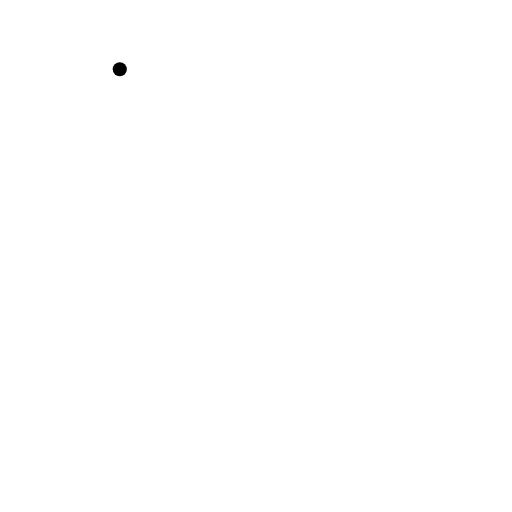
t = 0.00 s
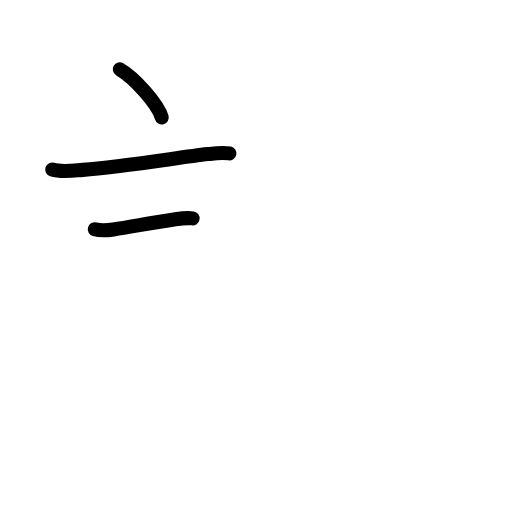
t = 2.40 s
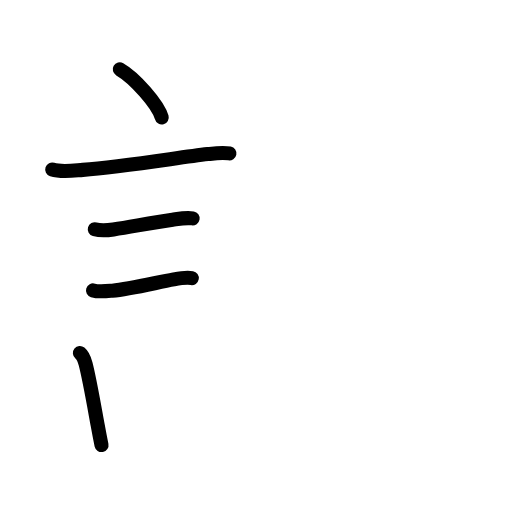
t = 4.80 s
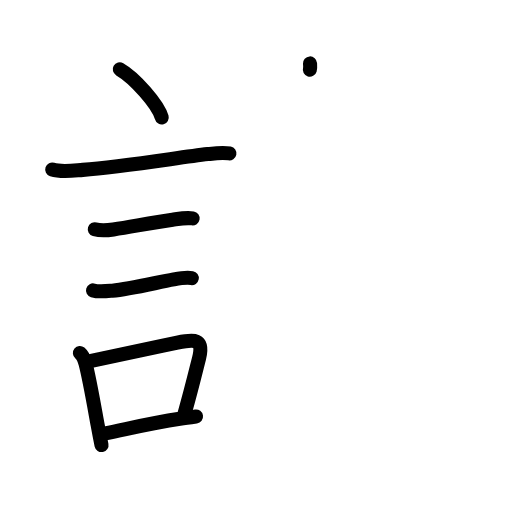
t = 7.20 s
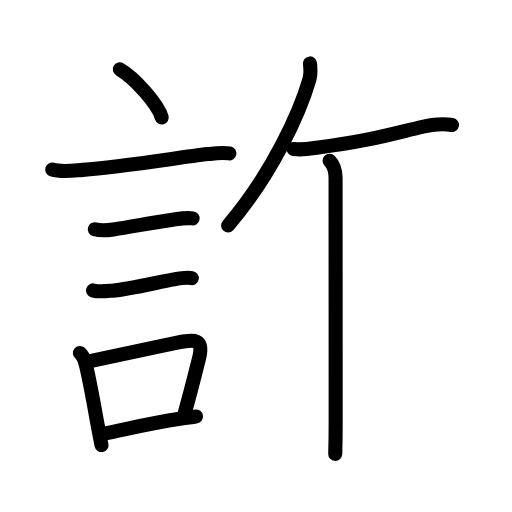
t = 9.60 s
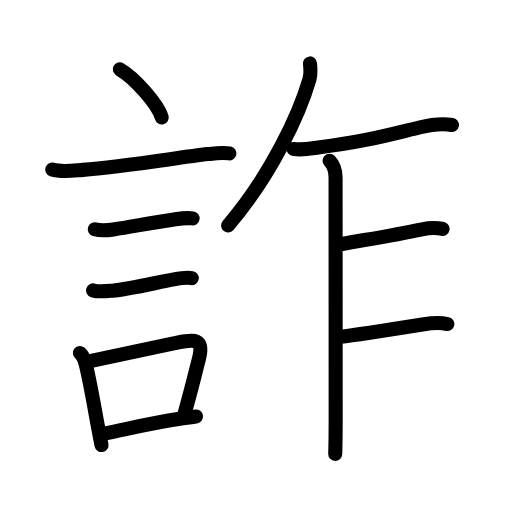
t = 12.00 s

The animated SVG that drew these frames (rendered in a browser with its animation timeline set to each time). Animation: 41 SMIL elements (animate=41); one cycle of 12.00 s.

<?xml version="1.0" encoding="UTF-8"?>
<!--
AniKanjiVG is licensed by CC-BY-SA Paul C. Sommerhoff (https://bitbucket.org/sommerhoff/anikanjivg).
AniKanjiVG uses KanjiVG which is licensed by CC-BY-SA Ulrich Apel (http://kanjivg.tagaini.net).
See also http://creativecommons.org/licenses/by-sa/3.0/
-->
<svg xmlns:kvg='http://kanjivg.tagaini.net' xmlns='http://www.w3.org/2000/svg' width='109' height='109' viewBox='0 0 109 109' style='fill:none;stroke:#000000;stroke-width:3;stroke-linecap:round;stroke-linejoin:round;' id="kvg:kanji_08a50"><g id="kvg:08a50" kvg:element="詐"><g id="kvg:08a50-g1" kvg:element="言" kvg:position="left" kvg:radical="general"><path id="kvg:08a50-s1" kvg:type="㇔" d="M25.5,14.75c3.15,1.81,8.14,7.44,8.93,10.25"><animate attributeName="d" begin="0.0s" dur="1.0s" from="M25.5,14.75C25.5,14.75,25.5,14.75,25.5,14.75" to="M25.5,14.75c3.15,1.81,8.14,7.44,8.93,10.25" />
</path>
<path id="kvg:08a50-s2" kvg:type="㇐" d="M11.12,36.08c1.93,0.63,4.52,0.23,6.5,0.08c8.25-0.64,19.81-2.52,26.63-3.35c1.47-0.18,3.12-0.43,4.59-0.14"><animate attributeName="d" begin="1.0s" dur="0.3333333333333333s" from="M11.12,36.08C11.12,36.08,11.12,36.08,11.12,36.08" to="M11.12,36.08c1.93,0.63,4.52,0.23,6.5,0.08" />
<animate attributeName="d" begin="1.3333333333333333s" dur="0.3333333333333333s" from="M11.12,36.08c1.93,0.63,4.52,0.23,6.5,0.08c0,0,0,0,0,0,0" to="M11.12,36.08c1.93,0.63,4.52,0.23,6.5,0.08c8.25-0.64,19.81-2.52,26.63-3.35" />
<animate attributeName="d" begin="1.6666666666666665s" dur="0.3333333333333333s" from="M11.12,36.08c1.93,0.63,4.52,0.23,6.5,0.08c8.25-0.64,19.81-2.52,26.63-3.35c0,0,0,0,0,0,0" to="M11.12,36.08c1.93,0.63,4.52,0.23,6.5,0.08c8.25-0.64,19.81-2.52,26.63-3.35c1.47-0.18,3.12-0.43,4.59-0.14" />
<animate attributeName="d" begin="0s" dur="1.0s" from="M-100,-100" to="M-100,-100" />
</path>
<path id="kvg:08a50-s3" kvg:type="㇐" d="M20.18,48.81c1.18,0.34,2.76,0.23,3.96,0.04c4.53-0.73,8.6-1.5,12.61-2.08c1.34-0.19,2.92-0.5,4.26-0.27"><animate attributeName="d" begin="2.0s" dur="0.3333333333333333s" from="M20.18,48.81C20.18,48.81,20.18,48.81,20.18,48.81" to="M20.18,48.81c1.18,0.34,2.76,0.23,3.96,0.04" />
<animate attributeName="d" begin="2.3333333333333335s" dur="0.3333333333333333s" from="M20.18,48.81c1.18,0.34,2.76,0.23,3.96,0.04c0,0,0,0,0,0,0" to="M20.18,48.81c1.18,0.34,2.76,0.23,3.96,0.04c4.53-0.73,8.6-1.5,12.61-2.08" />
<animate attributeName="d" begin="2.6666666666666665s" dur="0.3333333333333333s" from="M20.18,48.81c1.18,0.34,2.76,0.23,3.96,0.04c4.53-0.73,8.6-1.5,12.61-2.08c0,0,0,0,0,0,0" to="M20.18,48.81c1.18,0.34,2.76,0.23,3.96,0.04c4.53-0.73,8.6-1.5,12.61-2.08c1.34-0.19,2.92-0.5,4.26-0.27" />
<animate attributeName="d" begin="0s" dur="2.0s" from="M-100,-100" to="M-100,-100" />
</path>
<path id="kvg:08a50-s4" kvg:type="㇐" d="M19.8,61.83c1.19,0.36,2.87,0.16,4.1,0.05c3.79-0.33,9.4-1.74,13.1-2.41c1.19-0.21,2.64-0.47,3.83-0.26"><animate attributeName="d" begin="3.0s" dur="0.3333333333333333s" from="M19.8,61.83C19.8,61.83,19.8,61.83,19.8,61.83" to="M19.8,61.83c1.19,0.36,2.87,0.16,4.1,0.05" />
<animate attributeName="d" begin="3.3333333333333335s" dur="0.3333333333333333s" from="M19.8,61.83c1.19,0.36,2.87,0.16,4.1,0.05c0,0,0,0,0,0,0" to="M19.8,61.83c1.19,0.36,2.87,0.16,4.1,0.05c3.79-0.33,9.4-1.74,13.1-2.41" />
<animate attributeName="d" begin="3.6666666666666665s" dur="0.3333333333333333s" from="M19.8,61.83c1.19,0.36,2.87,0.16,4.1,0.05c3.79-0.33,9.4-1.74,13.1-2.41c0,0,0,0,0,0,0" to="M19.8,61.83c1.19,0.36,2.87,0.16,4.1,0.05c3.79-0.33,9.4-1.74,13.1-2.41c1.19-0.21,2.64-0.47,3.83-0.26" />
<animate attributeName="d" begin="0s" dur="3.0s" from="M-100,-100" to="M-100,-100" />
</path>
<g id="kvg:08a50-g2" kvg:element="口"><path id="kvg:08a50-s5" kvg:type="㇑" d="M17.01,75.15c0.73,0.6,0.99,1.48,1.22,2.35c0.8,3.07,1.72,8.4,2.56,12.99c0.28,1.54,0.56,3,0.82,4.26"><animate attributeName="d" begin="4.0s" dur="0.3333333333333333s" from="M17.01,75.15C17.01,75.15,17.01,75.15,17.01,75.15" to="M17.01,75.15c0.73,0.6,0.99,1.48,1.22,2.35" />
<animate attributeName="d" begin="4.333333333333333s" dur="0.3333333333333333s" from="M17.01,75.15c0.73,0.6,0.99,1.48,1.22,2.35c0,0,0,0,0,0,0" to="M17.01,75.15c0.73,0.6,0.99,1.48,1.22,2.35c0.8,3.07,1.72,8.4,2.56,12.99" />
<animate attributeName="d" begin="4.666666666666667s" dur="0.3333333333333333s" from="M17.01,75.15c0.73,0.6,0.99,1.48,1.22,2.35c0.8,3.07,1.72,8.4,2.56,12.99c0,0,0,0,0,0,0" to="M17.01,75.15c0.73,0.6,0.99,1.48,1.22,2.35c0.8,3.07,1.72,8.4,2.56,12.99c0.28,1.54,0.56,3,0.82,4.26" />
<animate attributeName="d" begin="0s" dur="4.0s" from="M-100,-100" to="M-100,-100" />
</path>
<path id="kvg:08a50-s6" kvg:type="㇕b" d="M18.94,76.94c8.69-1.89,13.23-2.8,18.82-3.99c3.54-0.75,5.71-0.98,4.62,3.3c-0.8,3.16-1.64,6.7-3.08,11.76"><animate attributeName="d" begin="5.0s" dur="0.3333333333333333s" from="M18.94,76.94C18.94,76.94,18.94,76.94,18.94,76.94" to="M18.94,76.94c8.69-1.89,13.23-2.8,18.82-3.99" />
<animate attributeName="d" begin="5.333333333333333s" dur="0.3333333333333333s" from="M18.94,76.94c8.69-1.89,13.23-2.8,18.82-3.99c0,0,0,0,0,0,0" to="M18.94,76.94c8.69-1.89,13.23-2.8,18.82-3.99c3.54-0.75,5.71-0.98,4.62,3.3" />
<animate attributeName="d" begin="5.666666666666667s" dur="0.3333333333333333s" from="M18.94,76.94c8.69-1.89,13.23-2.8,18.82-3.99c3.54-0.75,5.71-0.98,4.62,3.3c0,0,0,0,0,0,0" to="M18.94,76.94c8.69-1.89,13.23-2.8,18.82-3.99c3.54-0.75,5.71-0.98,4.62,3.3c-0.8,3.16-1.64,6.7-3.08,11.76" />
<animate attributeName="d" begin="0s" dur="5.0s" from="M-100,-100" to="M-100,-100" />
</path>
<path id="kvg:08a50-s7" kvg:type="㇐b" d="M22.42,92.25c6.19-1.27,9.94-2.18,15.85-3.09c1.08-0.17,2.22-0.33,3.46-0.5"><animate attributeName="d" begin="6.0s" dur="0.5s" from="M22.42,92.25C22.42,92.25,22.42,92.25,22.42,92.25" to="M22.42,92.25c6.19-1.27,9.94-2.18,15.85-3.09" />
<animate attributeName="d" begin="6.5s" dur="0.5s" from="M22.42,92.25c6.19-1.27,9.94-2.18,15.85-3.09c0,0,0,0,0,0,0" to="M22.42,92.25c6.19-1.27,9.94-2.18,15.85-3.09c1.08-0.17,2.22-0.33,3.46-0.5" />
<animate attributeName="d" begin="0s" dur="6.0s" from="M-100,-100" to="M-100,-100" />
</path>
</g>
</g>
<g id="kvg:08a50-g3" kvg:element="乍" kvg:position="right" kvg:phon="乍"><g id="kvg:08a50-g4" kvg:element="丿"><path id="kvg:08a50-s8" kvg:type="㇒" d="M66,13.5c0.05,0.83,0.24,2.16-0.1,3.31C63.75,24.25,57.75,37.25,48.56,48"><animate attributeName="d" begin="7.0s" dur="0.5s" from="M66,13.5C66,13.5,66,13.5,66,13.5" to="M66,13.5c0.05,0.83,0.24,2.16-0.1,3.31" />
<animate attributeName="d" begin="7.5s" dur="0.5s" from="M66,13.5c0.05,0.83,0.24,2.16-0.1,3.31c0,0,0,0,0,0,0" to="M66,13.5c0.05,0.83,0.24,2.16-0.1,3.31C63.75,24.25,57.75,37.25,48.56,48" />
<animate attributeName="d" begin="0s" dur="7.0s" from="M-100,-100" to="M-100,-100" />
</path>
</g>
<path id="kvg:08a50-s9" kvg:type="㇐" d="M62.5,31.72c2.12,0.28,3.89-0.14,5.28-0.32c9.85-1.27,14.22-2.52,21.48-4.26c2.25-0.54,5-0.89,6.96-0.52"><animate attributeName="d" begin="8.0s" dur="0.3333333333333333s" from="M62.5,31.72C62.5,31.72,62.5,31.72,62.5,31.72" to="M62.5,31.72c2.12,0.28,3.89-0.14,5.28-0.32" />
<animate attributeName="d" begin="8.333333333333334s" dur="0.3333333333333333s" from="M62.5,31.72c2.12,0.28,3.89-0.14,5.28-0.32c0,0,0,0,0,0,0" to="M62.5,31.72c2.12,0.28,3.89-0.14,5.28-0.32c9.85-1.27,14.22-2.52,21.48-4.26" />
<animate attributeName="d" begin="8.666666666666666s" dur="0.3333333333333333s" from="M62.5,31.72c2.12,0.28,3.89-0.14,5.28-0.32c9.85-1.27,14.22-2.52,21.48-4.26c0,0,0,0,0,0,0" to="M62.5,31.72c2.12,0.28,3.89-0.14,5.28-0.32c9.85-1.27,14.22-2.52,21.48-4.26c2.25-0.54,5-0.89,6.96-0.52" />
<animate attributeName="d" begin="0s" dur="8.0s" from="M-100,-100" to="M-100,-100" />
</path>
<path id="kvg:08a50-s10" kvg:type="㇑" d="M70.16,34.21c0.94,0.94,1.28,2.17,1.28,3.63c0,5.04,0.02,35.54,0.02,51.79c0,3.43-0.06,5.94-0.09,7"><animate attributeName="d" begin="9.0s" dur="0.3333333333333333s" from="M70.16,34.21C70.16,34.21,70.16,34.21,70.16,34.21" to="M70.16,34.21c0.94,0.94,1.28,2.17,1.28,3.63" />
<animate attributeName="d" begin="9.333333333333334s" dur="0.3333333333333333s" from="M70.16,34.21c0.94,0.94,1.28,2.17,1.28,3.63c0,0,0,0,0,0,0" to="M70.16,34.21c0.94,0.94,1.28,2.17,1.28,3.63c0,5.04,0.02,35.54,0.02,51.79" />
<animate attributeName="d" begin="9.666666666666666s" dur="0.3333333333333333s" from="M70.16,34.21c0.94,0.94,1.28,2.17,1.28,3.63c0,5.04,0.02,35.54,0.02,51.79c0,0,0,0,0,0,0" to="M70.16,34.21c0.94,0.94,1.28,2.17,1.28,3.63c0,5.04,0.02,35.54,0.02,51.79c0,3.43-0.06,5.94-0.09,7" />
<animate attributeName="d" begin="0s" dur="9.0s" from="M-100,-100" to="M-100,-100" />
</path>
<path id="kvg:08a50-s11" kvg:type="㇐b" d="M72.82,51.94C78,51,83.62,50.12,89.86,48.81c1.36-0.29,2.89-0.43,4.37-0.07"><animate attributeName="d" begin="10.0s" dur="0.5s" from="M72.82,51.94C72.82,51.94,72.82,51.94,72.82,51.94" to="M72.82,51.94C78,51,83.62,50.12,89.86,48.81" />
<animate attributeName="d" begin="10.5s" dur="0.5s" from="M72.82,51.94C78,51,83.62,50.12,89.86,48.81c0,0,0,0,0,0,0" to="M72.82,51.94C78,51,83.62,50.12,89.86,48.81c1.36-0.29,2.89-0.43,4.37-0.07" />
<animate attributeName="d" begin="0s" dur="10.0s" from="M-100,-100" to="M-100,-100" />
</path>
<path id="kvg:08a50-s12" kvg:type="㇐b" d="M72.49,71.69c3.49-0.41,9.26-1.32,17.78-2.67c1.61-0.26,3.35-0.41,4.97-0.04"><animate attributeName="d" begin="11.0s" dur="0.5s" from="M72.49,71.69C72.49,71.69,72.49,71.69,72.49,71.69" to="M72.49,71.69c3.49-0.41,9.26-1.32,17.78-2.67" />
<animate attributeName="d" begin="11.5s" dur="0.5s" from="M72.49,71.69c3.49-0.41,9.26-1.32,17.78-2.67c0,0,0,0,0,0,0" to="M72.49,71.69c3.49-0.41,9.26-1.32,17.78-2.67c1.61-0.26,3.35-0.41,4.97-0.04" />
<animate attributeName="d" begin="0s" dur="11.0s" from="M-100,-100" to="M-100,-100" />
</path>
</g>
</g>
</svg>
